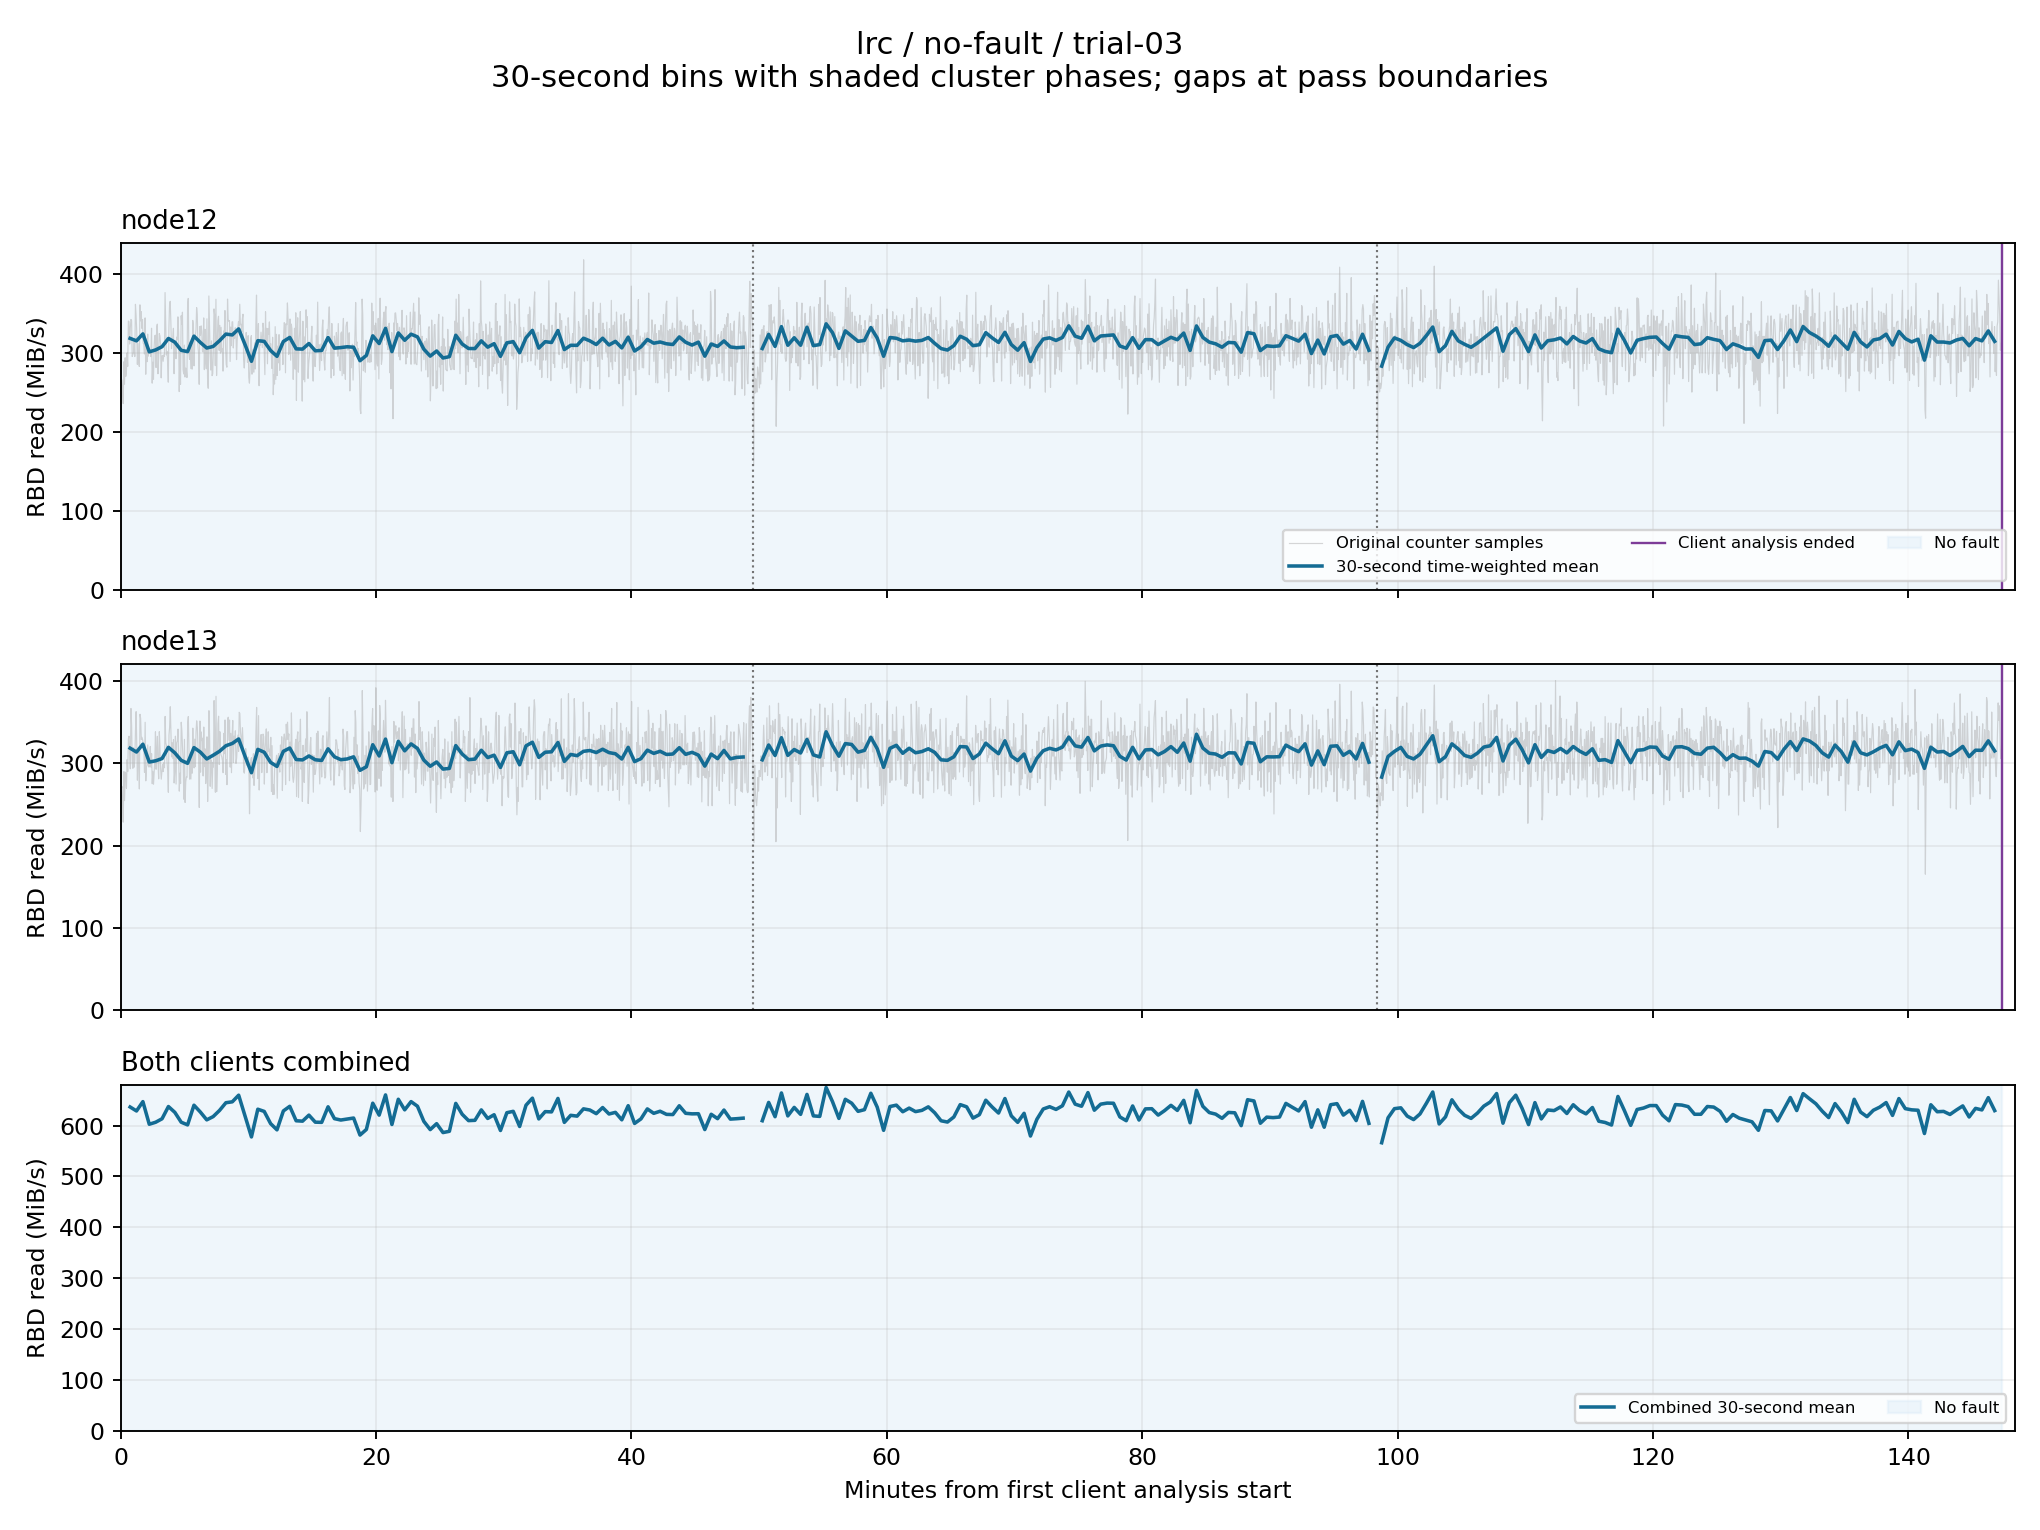

The file beside this chart, header and first rows:
client, start_epoch, end_epoch, read_mib_s, eligible
node12, 1792217923, 1792217953, nan, False
node12, 1792217953, 1792217983, 317.9, True
node12, 1792217983, 1792218013, 314.8, True
node12, 1792218013, 1792218043, 323.6, True
node12, 1792218043, 1792218073, 300.9, True
node12, 1792218073, 1792218103, 303.3, True
node12, 1792218103, 1792218133, 307.4, True
node12, 1792218133, 1792218163, 317.8, True
node12, 1792218163, 1792218193, 313.1, True
node12, 1792218193, 1792218223, 302.8, True
node12, 1792218223, 1792218253, 301.1, True
node12, 1792218253, 1792218283, 320.7, True
node12, 1792218283, 1792218313, 312.8, True
node12, 1792218313, 1792218343, 305.7, True
node12, 1792218343, 1792218373, 307.7, True
node12, 1792218373, 1792218403, 314.9, True
node12, 1792218403, 1792218433, 323.3, True
node12, 1792218433, 1792218463, 322.3, True
node12, 1792218463, 1792218493, 329.9, True
node12, 1792218493, 1792218523, 309.9, True
node12, 1792218523, 1792218553, 288.9, True
node12, 1792218553, 1792218583, 315, True
node12, 1792218583, 1792218613, 314.1, True
node12, 1792218613, 1792218643, 302.6, True
node12, 1792218643, 1792218673, 295.2, True
node12, 1792218673, 1792218703, 314, True
node12, 1792218703, 1792218733, 319.1, True
node12, 1792218733, 1792218763, 304.6, True
node12, 1792218763, 1792218793, 304.3, True
node12, 1792218793, 1792218823, 311.4, True
node12, 1792218823, 1792218853, 302.2, True
node12, 1792218853, 1792218883, 302.6, True
node12, 1792218883, 1792218913, 319, True
node12, 1792218913, 1792218943, 305.5, True
node12, 1792218943, 1792218973, 306.3, True
node12, 1792218973, 1792219003, 307.3, True
node12, 1792219003, 1792219033, 306.7, True
node12, 1792219033, 1792219063, 289.6, True
node12, 1792219063, 1792219093, 296.4, True
node12, 1792219093, 1792219123, 321.2, True
node12, 1792219123, 1792219153, 311.4, True
node12, 1792219153, 1792219183, 330.6, True
node12, 1792219183, 1792219213, 301.2, True
node12, 1792219213, 1792219243, 324.8, True
node12, 1792219243, 1792219273, 315.5, True
node12, 1792219273, 1792219303, 323.2, True
node12, 1792219303, 1792219333, 319.8, True
node12, 1792219333, 1792219363, 304.2, True
node12, 1792219363, 1792219393, 295.5, True
node12, 1792219393, 1792219423, 301.9, True
node12, 1792219423, 1792219453, 293.1, True
node12, 1792219453, 1792219483, 294.8, True
node12, 1792219483, 1792219513, 321.8, True
node12, 1792219513, 1792219543, 310.8, True
node12, 1792219543, 1792219573, 305.1, True
node12, 1792219573, 1792219603, 305, True
node12, 1792219603, 1792219633, 314.8, True
node12, 1792219633, 1792219663, 306.8, True
node12, 1792219663, 1792219693, 311.2, True
node12, 1792219693, 1792219723, 295.2, True
... 528 more rows
